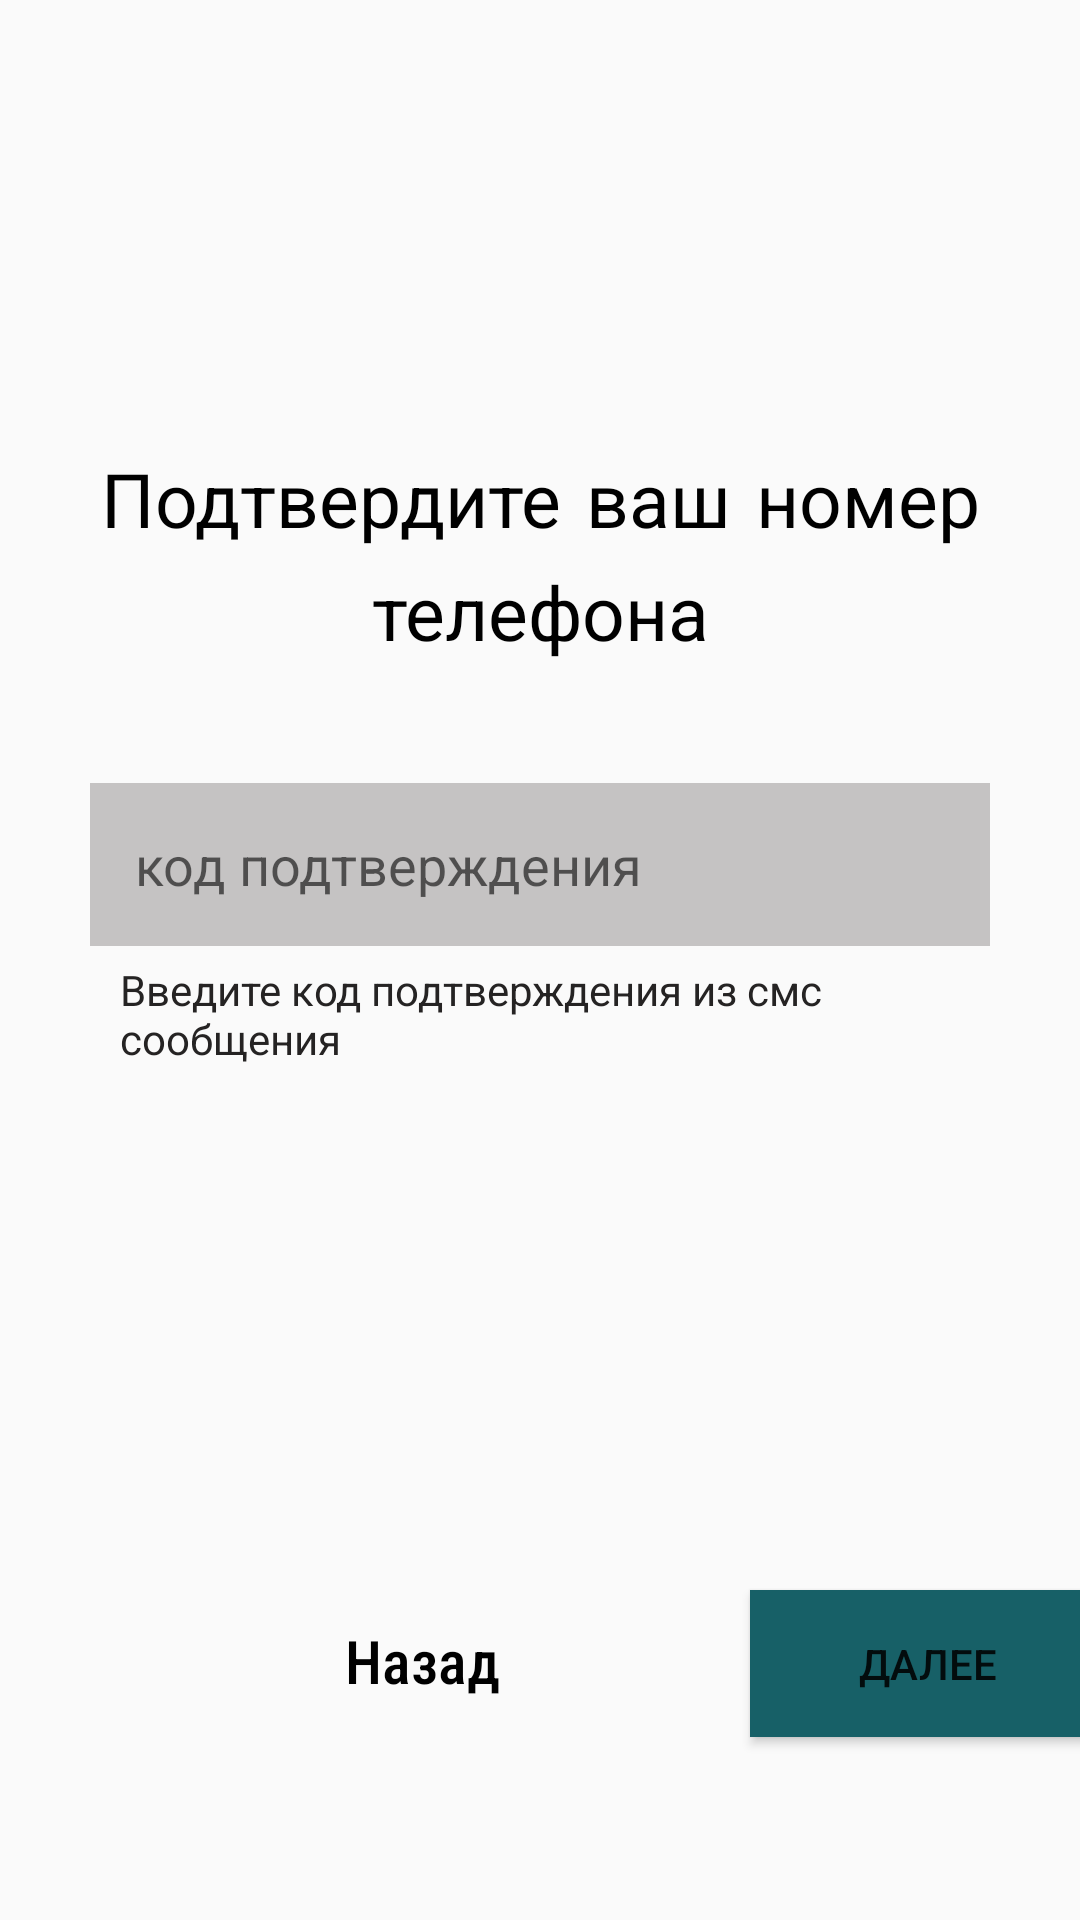

Write the Android layout XML for this screen, with the resource values it uses.
<!-- AndroidManifest.xml: application theme Theme.MyApplicationLesson8 -->
<!-- res/layout/activity_second.xml -->
<?xml version="1.0" encoding="utf-8"?>
<RelativeLayout xmlns:android="http://schemas.android.com/apk/res/android"
    xmlns:app="http://schemas.android.com/apk/res-auto"
    xmlns:tools="http://schemas.android.com/tools"
    android:layout_width="match_parent"
    android:layout_height="match_parent"
    tools:context=".SecondActivity">

    <TextView
        android:layout_marginTop="150dp"
        android:textAlignment="center"
        android:fontFamily="casual"
        android:textColor="@color/black"
        android:textSize="25dp"
        android:text="Подтвердите ваш номер телефона"
        android:id="@+id/txt_confirm"
        android:layout_width="wrap_content"
        android:layout_height="wrap_content"
        tools:ignore="MissingConstraints" />

    <TextView
        android:layout_width="wrap_content"
        android:layout_height="wrap_content"
        android:text="Введите код подтверждения из смс сообщения"
        android:layout_below="@id/et_code"
        android:padding="5dp"
        android:layout_marginHorizontal="35dp"
        android:textColor="@color/dark_grey"/>

    <EditText
        android:id="@+id/et_code"
        android:padding="15dp"
        android:background="@color/grey"
        android:hint="код подтверждения"
        android:layout_marginHorizontal="30dp"
        android:layout_marginTop="35dp"
        android:layout_below="@id/txt_confirm"
        android:textColor="@color/dark_grey"
        android:layout_width="match_parent"
        android:layout_height="wrap_content"/>

    <Button
        android:id="@+id/btn_next2"
        android:layout_width="118dp"
        android:layout_height="wrap_content"
        android:layout_marginHorizontal="250dp"
        android:layout_marginTop="530dp"
        android:background="@color/blue"
        android:padding="15dp"
        android:text="Далее" />

    <TextView
        android:textColor="@color/black"
        android:textSize="20sp"
        android:layout_marginTop="520dp"
        android:layout_marginHorizontal="95dp"
        android:padding="20dp"
        android:layout_width="wrap_content"
        android:layout_height="wrap_content"
        android:fontFamily="sans-serif-condensed-medium"
        android:text="Назад"/>



</RelativeLayout>
<!-- resources referenced by this layout -->
<resources>
  <color name="black">#FF000000</color>
  <color name="blue">#176067</color>
  <color name="dark_grey">#252323</color>
  <color name="grey">#C5C3C3</color>
  <style name="Theme.MyApplicationLesson8" parent="Theme.MaterialComponents.DayNight.DarkActionBar.Bridge">
          
          <item name="colorPrimary">@color/purple_500</item>
          <item name="colorPrimaryVariant">@color/purple_700</item>
          <item name="colorOnPrimary">@color/white</item>
          
          <item name="colorSecondary">@color/teal_200</item>
          <item name="colorSecondaryVariant">@color/teal_700</item>
          <item name="colorOnSecondary">@color/black</item>
          
          <item name="android:statusBarColor" tools:targetApi="l">?attr/colorPrimaryVariant</item>
          
      </style>
  <color name="purple_500">#FF6200EE</color>
  <color name="purple_700">#FF3700B3</color>
  <color name="white">#FFFFFFFF</color>
  <color name="teal_200">#FF03DAC5</color>
  <color name="teal_700">#FF018786</color>
</resources>
